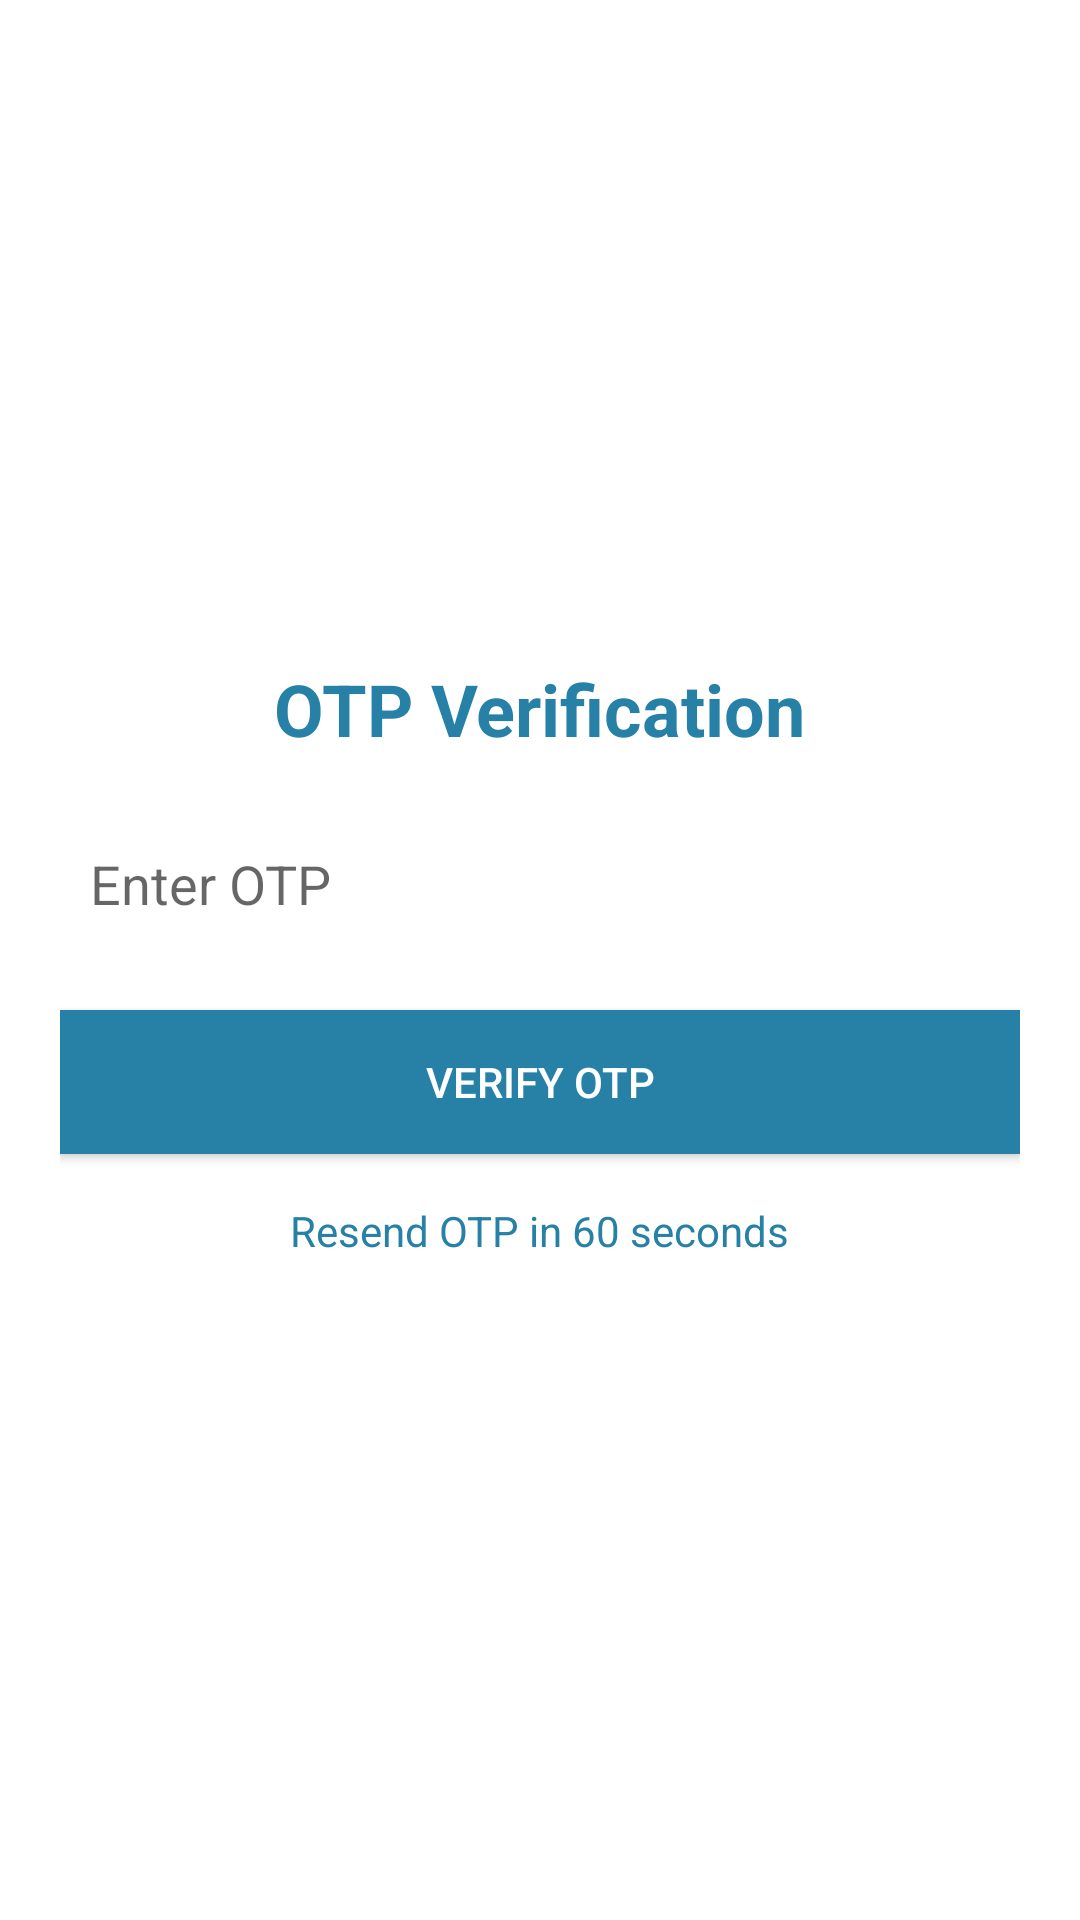

Reconstruct the res/layout file that produces this screen, plus the resources it refers to.
<!-- AndroidManifest.xml: application theme Theme.ValetParking -->
<!-- res/layout/activity_verification.xml -->
<?xml version="1.0" encoding="utf-8"?>
<LinearLayout xmlns:android="http://schemas.android.com/apk/res/android"
    xmlns:app="http://schemas.android.com/apk/res-auto"
    android:layout_width="match_parent"
    android:layout_height="match_parent"
    android:orientation="vertical"
    android:gravity="center"
    android:padding="20dp"
    android:background="@color/white">

    <TextView
        android:layout_width="wrap_content"
        android:layout_height="wrap_content"
        android:text="OTP Verification"
        android:textSize="24sp"
        android:textColor="@color/cerulean"
        android:layout_marginBottom="20dp"
        android:textStyle="bold"/>

    <EditText
        android:id="@+id/otpInput"
        android:layout_width="match_parent"
        android:layout_height="wrap_content"
        android:hint="Enter OTP"
        android:inputType="number"
        android:maxLength="6"
        android:padding="10dp"
        android:background="@drawable/rectangle2"
        android:textColor="@color/black"/>

    <Button
        android:id="@+id/btnVerify"
        android:layout_width="match_parent"
        android:layout_height="wrap_content"
        android:text="Verify OTP"
        android:textColor="@android:color/white"
        android:background="@color/cerulean"
        android:layout_marginTop="20dp"
        android:padding="12dp"/>

    <TextView
        android:id="@+id/resendOtpTextView"
        android:layout_width="wrap_content"
        android:layout_height="wrap_content"
        android:text="Resend OTP in 60 seconds"
        android:textColor="@color/cerulean"
        android:layout_marginTop="16dp"/>
</LinearLayout>
<!-- resources referenced by this layout -->
<resources>
  <color name="black">#FF000000</color>
  <color name="cerulean">#2781A7</color>
  <color name="white">#FFFFFFFF</color>
  <style name="Theme.ValetParking" parent="Base.Theme.ValetParking" />
  <style name="Base.Theme.ValetParking" parent="Theme.AppCompat.Light.NoActionBar">
          
          
          <item name="android:windowIsTranslucent">true</item>
      </style>
</resources>
